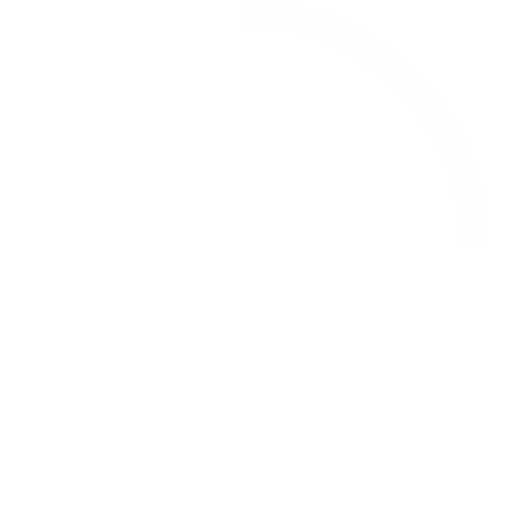
t = 0.00 s
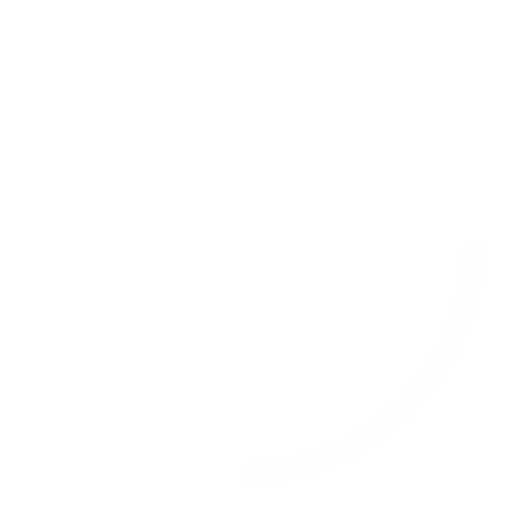
t = 0.25 s
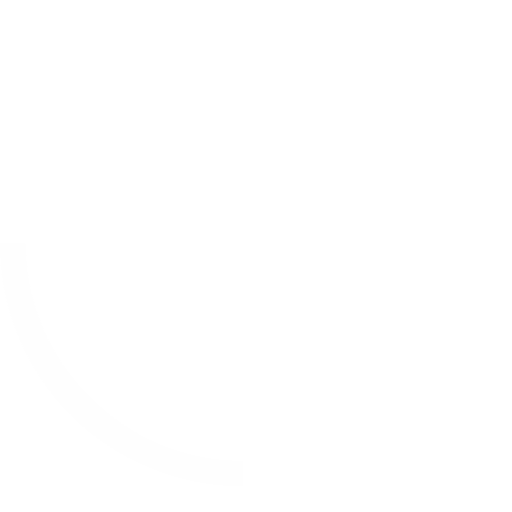
t = 0.50 s
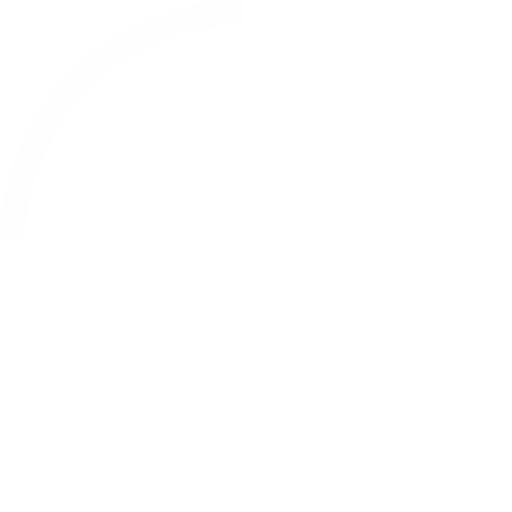
t = 0.75 s

The animated SVG that drew these frames (rendered in a browser with its animation timeline set to each time). Animation: 1 SMIL element (animateTransform=1); one cycle of 1.00 s, repeats indefinitely.

<!-- By Sam Herbert (@sherb), for everyone. More @ http://goo.gl/7AJzbL -->
<svg width="24" height="24" viewBox="0 0 40 40" xmlns="http://www.w3.org/2000/svg" stroke="#fefefe">
  <g fill="none" fill-rule="evenodd">
    <g transform="translate(1 1)" stroke-width="2">
      <circle stroke-opacity=".2" cx="18" cy="18" r="18"/>
      <path d="M36 18c0-9.94-8.06-18-18-18">
        <animateTransform
            attributeName="transform"
            type="rotate"
            from="0 18 18"
            to="360 18 18"
            dur="1s"
            repeatCount="indefinite"/>
      </path>
    </g>
  </g>
</svg>
